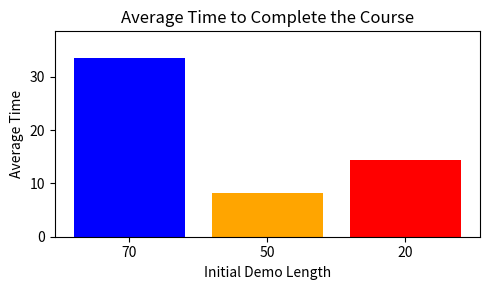

The script that saved this image:
import numpy as np
import matplotlib.pyplot as plt

# Given data
labels = ['70', '50', '20']
data = [
    [4.773715972900391, 41.84448719024658, 6.368489503860474, 44.692301988601685, 100.0109748840332, 65.39255857467651, 2.7163093090057373, 2.716402053833008],
    [2.353402853012085, 33.25324773788452, 8.948792457580566, 3.5905327796936035, 9.063864707946777, 2.7439112663269043, 1.8899083137512207, 4.1344897747039795],
    [9.233639001846313, 6.678992748260498, 26.76935648918152, 54.65228605270386, 4.836617708206177, 3.4193596839904785, 2.4515914916992188, 7.517486333847046]
]

# Compute averages
averages = [np.mean(arr) for arr in data]

# Plot bar graph with updated labels and title
plt.figure(figsize=(5, 3))
plt.bar(labels, averages, color=['blue', 'orange', 'red'])
plt.xlabel('Initial Demo Length')
plt.ylabel('Average Time')
plt.title('Average Time to Complete the Course')
plt.ylim(0, max(averages) + 5)
plt.tight_layout()
# Display the plot
plt.show()
